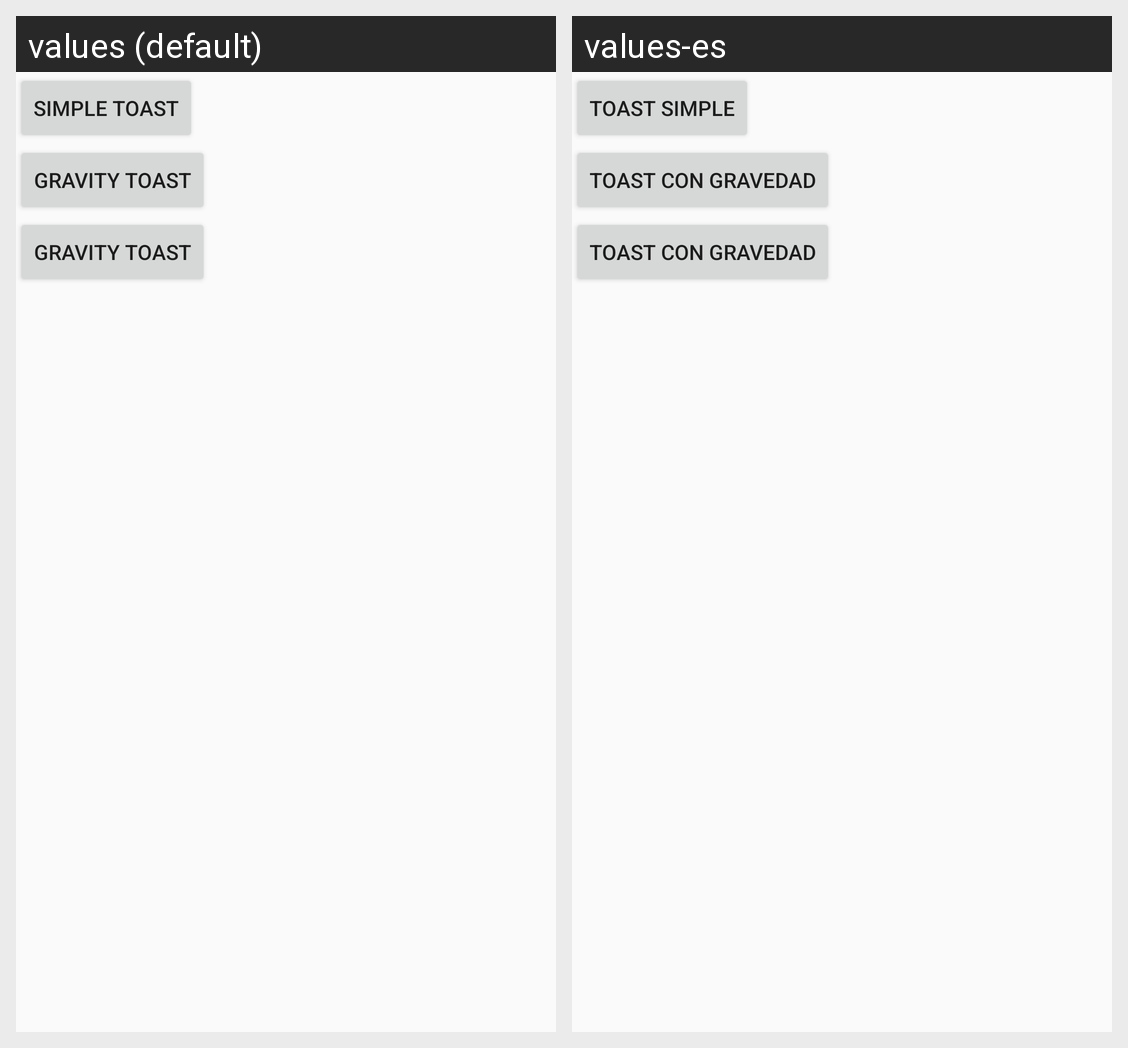

The Android screen above is rendered under two locales of the same app. Produce the string resources it draws, with the default and per-locale values.
Android screen res/layout/activity_toast.xml rendered under 2 locales, left to right: values (default), values-es. Device: Nexus 5 (rendered at 1080×1920; each locale shown at half size, 540×960, under a caption strip naming it); theme AppTheme.
Strings drawn on this screen, with the default value and each locale's value (text and hints the layout hard-codes, and strings that could not be matched under every locale, appear in the picture but are not listed):

simple_toast
  values: Simple Toast
  values-es: Toast Simple

gravity_toast
  values: Gravity Toast
  values-es: Toast con Gravedad
